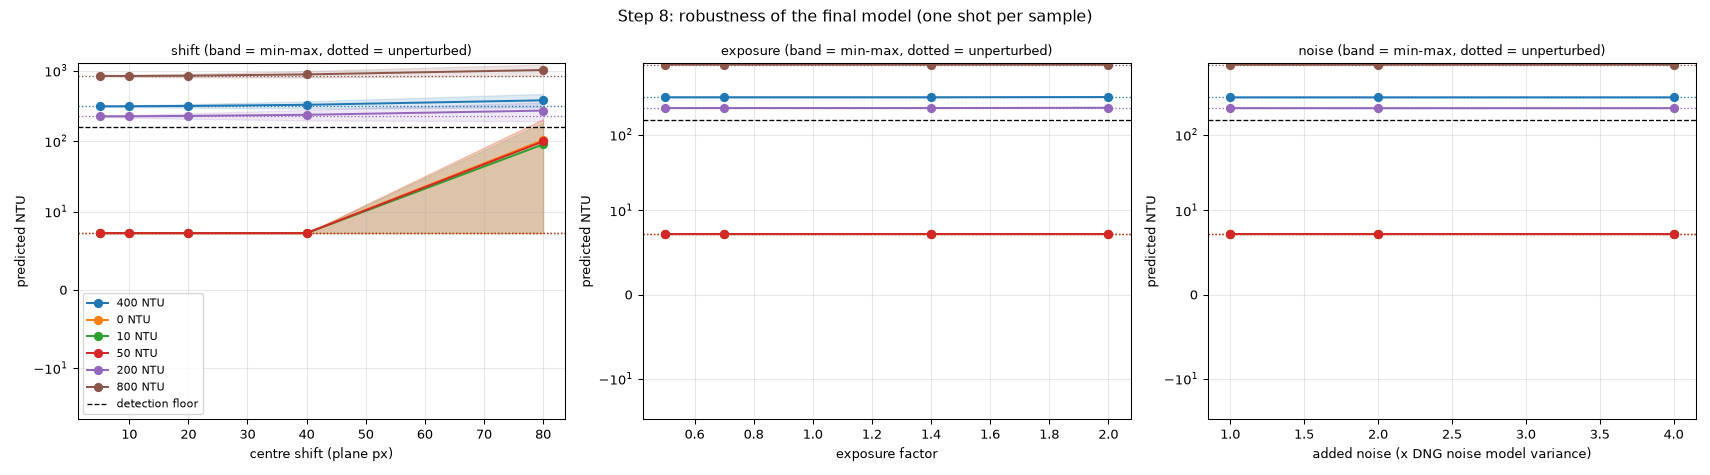

Data behind this chart, as committed beside it:
file, ntu, f0, p0, test, level, f, p, band_ok, dfeat_pct, dpred_pct, class_flip
APC_0190.dng, 400, 130, 311.2, shift, 5.0, 130.4, 315.8, 1.0, 0.2921, 1.459, False
APC_0190.dng, 400, 130, 311.2, shift, 5.0, 129.7, 307.1, 1.0, -0.2694, -1.33, False
APC_0190.dng, 400, 130, 311.2, shift, 5.0, 130.2, 313.7, 1.0, 0.1566, 0.7799, False
APC_0190.dng, 400, 130, 311.2, shift, 5.0, 129.8, 308.9, 1.0, -0.1544, -0.7645, False
APC_0190.dng, 400, 130, 311.2, shift, 10.0, 131, 322.7, 1.0, 0.7291, 3.673, False
APC_0190.dng, 400, 130, 311.2, shift, 10.0, 129.3, 302.7, 1.0, -0.5565, -2.733, False
APC_0190.dng, 400, 130, 311.2, shift, 10.0, 130.5, 317.2, 1.0, 0.3839, 1.92, False
APC_0190.dng, 400, 130, 311.2, shift, 10.0, 129.6, 306.2, 1.0, -0.3296, -1.626, False
APC_0190.dng, 400, 130, 311.2, shift, 20.0, 131.9, 333.8, 1.0, 1.42, 7.249, False
APC_0190.dng, 400, 130, 311.2, shift, 20.0, 128.8, 297.2, 1.0, -0.9238, -4.504, False
APC_0190.dng, 400, 130, 311.2, shift, 20.0, 131.2, 325.1, 1.0, 0.8805, 4.449, False
APC_0190.dng, 400, 130, 311.2, shift, 20.0, 129.5, 304.7, 1.0, -0.4256, -2.096, False
APC_0190.dng, 400, 130, 311.2, shift, 40.0, 134.4, 366.7, 1.0, 3.357, 17.81, False
APC_0190.dng, 400, 130, 311.2, shift, 40.0, 128.1, 289.3, 1.0, -1.462, -7.054, False
APC_0190.dng, 400, 130, 311.2, shift, 40.0, 133, 348.5, 1.0, 2.305, 11.98, False
APC_0190.dng, 400, 130, 311.2, shift, 40.0, 129.4, 304.4, 1.0, -0.4476, -2.203, False
APC_0190.dng, 400, 130, 311.2, shift, 80.0, 141.1, 466.7, 1.0, 8.506, 49.95, False
APC_0190.dng, 400, 130, 311.2, shift, 80.0, 129.1, 300.6, 1.0, -0.6954, -3.406, False
APC_0190.dng, 400, 130, 311.2, shift, 80.0, 138, 418.7, 1.0, 6.158, 34.53, False
APC_0190.dng, 400, 130, 311.2, shift, 80.0, 131.4, 328.1, 1.0, 1.07, 5.426, False
APC_0190.dng, 400, 130, 311.2, exposure, 0.5, 130, 311.2, 1.0, 2.220446049250313e-14, 0.0, False
APC_0190.dng, 400, 130, 311.2, exposure, 0.7, 130, 311.2, 1.0, -1.0171175013340417e-08, -5.05041009013496e-08, False
APC_0190.dng, 400, 130, 311.2, exposure, 1.4, 130, 311.2, 1.0, -1.0171197217800909e-08, -5.05041009013496e-08, False
APC_0190.dng, 400, 130, 311.2, exposure, 2.0, 130.2, 313.4, 1.0, 0.139, 0.6919, False
APC_0190.dng, 400, 130, 311.2, noise, 1.0, 130, 311.2, 1.0, -0.004774, -0.0237, False
APC_0190.dng, 400, 130, 311.2, noise, 2.0, 130, 311.3, 1.0, 0.00488, 0.02424, False
APC_0190.dng, 400, 130, 311.2, noise, 4.0, 130, 311.3, 1.0, 0.007631, 0.0379, False
APC_0195.dng, 0, 109.2, 7.247, shift, 5.0, 109.6, 7.247, 1.0, 0.3433, 0.0, False
APC_0195.dng, 0, 109.2, 7.247, shift, 5.0, 108.8, 7.247, 1.0, -0.3231, 0.0, False
APC_0195.dng, 0, 109.2, 7.247, shift, 5.0, 109.5, 7.247, 1.0, 0.3246, 0.0, False
APC_0195.dng, 0, 109.2, 7.247, shift, 5.0, 108.9, 7.247, 1.0, -0.2447, 0.0, False
APC_0195.dng, 0, 109.2, 7.247, shift, 10.0, 109.9, 7.247, 1.0, 0.6669, 0.0, False
APC_0195.dng, 0, 109.2, 7.247, shift, 10.0, 108.7, 7.247, 1.0, -0.4862, 0.0, False
APC_0195.dng, 0, 109.2, 7.247, shift, 10.0, 109.9, 7.247, 1.0, 0.6301, 0.0, False
APC_0195.dng, 0, 109.2, 7.247, shift, 10.0, 108.6, 7.247, 1.0, -0.5404, 0.0, False
APC_0195.dng, 0, 109.2, 7.247, shift, 20.0, 110.9, 7.247, 1.0, 1.568, 0.0, False
APC_0195.dng, 0, 109.2, 7.247, shift, 20.0, 108.3, 7.247, 1.0, -0.844, 0.0, False
APC_0195.dng, 0, 109.2, 7.247, shift, 20.0, 110.8, 7.247, 1.0, 1.446, 0.0, False
APC_0195.dng, 0, 109.2, 7.247, shift, 20.0, 108.3, 7.247, 1.0, -0.7815, 0.0, False
APC_0195.dng, 0, 109.2, 7.247, shift, 40.0, 113.1, 7.247, 1.0, 3.566, 0.0, False
APC_0195.dng, 0, 109.2, 7.247, shift, 40.0, 108.1, 7.247, 0.9667, -0.9941, 0.0, False
APC_0195.dng, 0, 109.2, 7.247, shift, 40.0, 112.8, 7.247, 1.0, 3.33, 0.0, False
APC_0195.dng, 0, 109.2, 7.247, shift, 40.0, 108.4, 7.247, 1.0, -0.7056, 0.0, False
APC_0195.dng, 0, 109.2, 7.247, shift, 80.0, 119.4, 203.9, 0.8333, 9.369, 2714, True
APC_0195.dng, 0, 109.2, 7.247, shift, 80.0, 109, 7.247, 0.7333, -0.1586, 0.0, False
APC_0195.dng, 0, 109.2, 7.247, shift, 80.0, 118.2, 193.9, 0.8333, 8.269, 2576, True
APC_0195.dng, 0, 109.2, 7.247, shift, 80.0, 109.1, 7.247, 0.7667, -0.1056, 0.0, False
APC_0195.dng, 0, 109.2, 7.247, exposure, 0.5, 109.2, 7.247, 1.0, 0.0, 0.0, False
APC_0195.dng, 0, 109.2, 7.247, exposure, 0.7, 109.2, 7.247, 1.0, -7.859782824581885e-08, 0.0, False
APC_0195.dng, 0, 109.2, 7.247, exposure, 1.4, 109.4, 7.247, 0.9, 0.2045, 0.0, False
APC_0195.dng, 0, 109.2, 7.247, exposure, 2.0, 110.2, 7.247, 0.6333, 0.9782, 0.0, False
APC_0195.dng, 0, 109.2, 7.247, noise, 1.0, 109.2, 7.247, 1.0, 0.01009, 0.0, False
APC_0195.dng, 0, 109.2, 7.247, noise, 2.0, 109.2, 7.247, 1.0, 0.007223, 0.0, False
APC_0195.dng, 0, 109.2, 7.247, noise, 4.0, 109.1, 7.247, 1.0, -0.04039, 0.0, False
APC_0200.dng, 10, 105.6, 7.247, shift, 5.0, 106, 7.247, 1.0, 0.4081, 0.0, False
APC_0200.dng, 10, 105.6, 7.247, shift, 5.0, 105.2, 7.247, 1.0, -0.3494, 0.0, False
APC_0200.dng, 10, 105.6, 7.247, shift, 5.0, 105.9, 7.247, 1.0, 0.2544, 0.0, False
APC_0200.dng, 10, 105.6, 7.247, shift, 5.0, 105.4, 7.247, 1.0, -0.1676, 0.0, False
APC_0200.dng, 10, 105.6, 7.247, shift, 10.0, 106.4, 7.247, 1.0, 0.7936, 0.0, False
APC_0200.dng, 10, 105.6, 7.247, shift, 10.0, 104.9, 7.247, 1.0, -0.6778, 0.0, False
... 102 more rows
